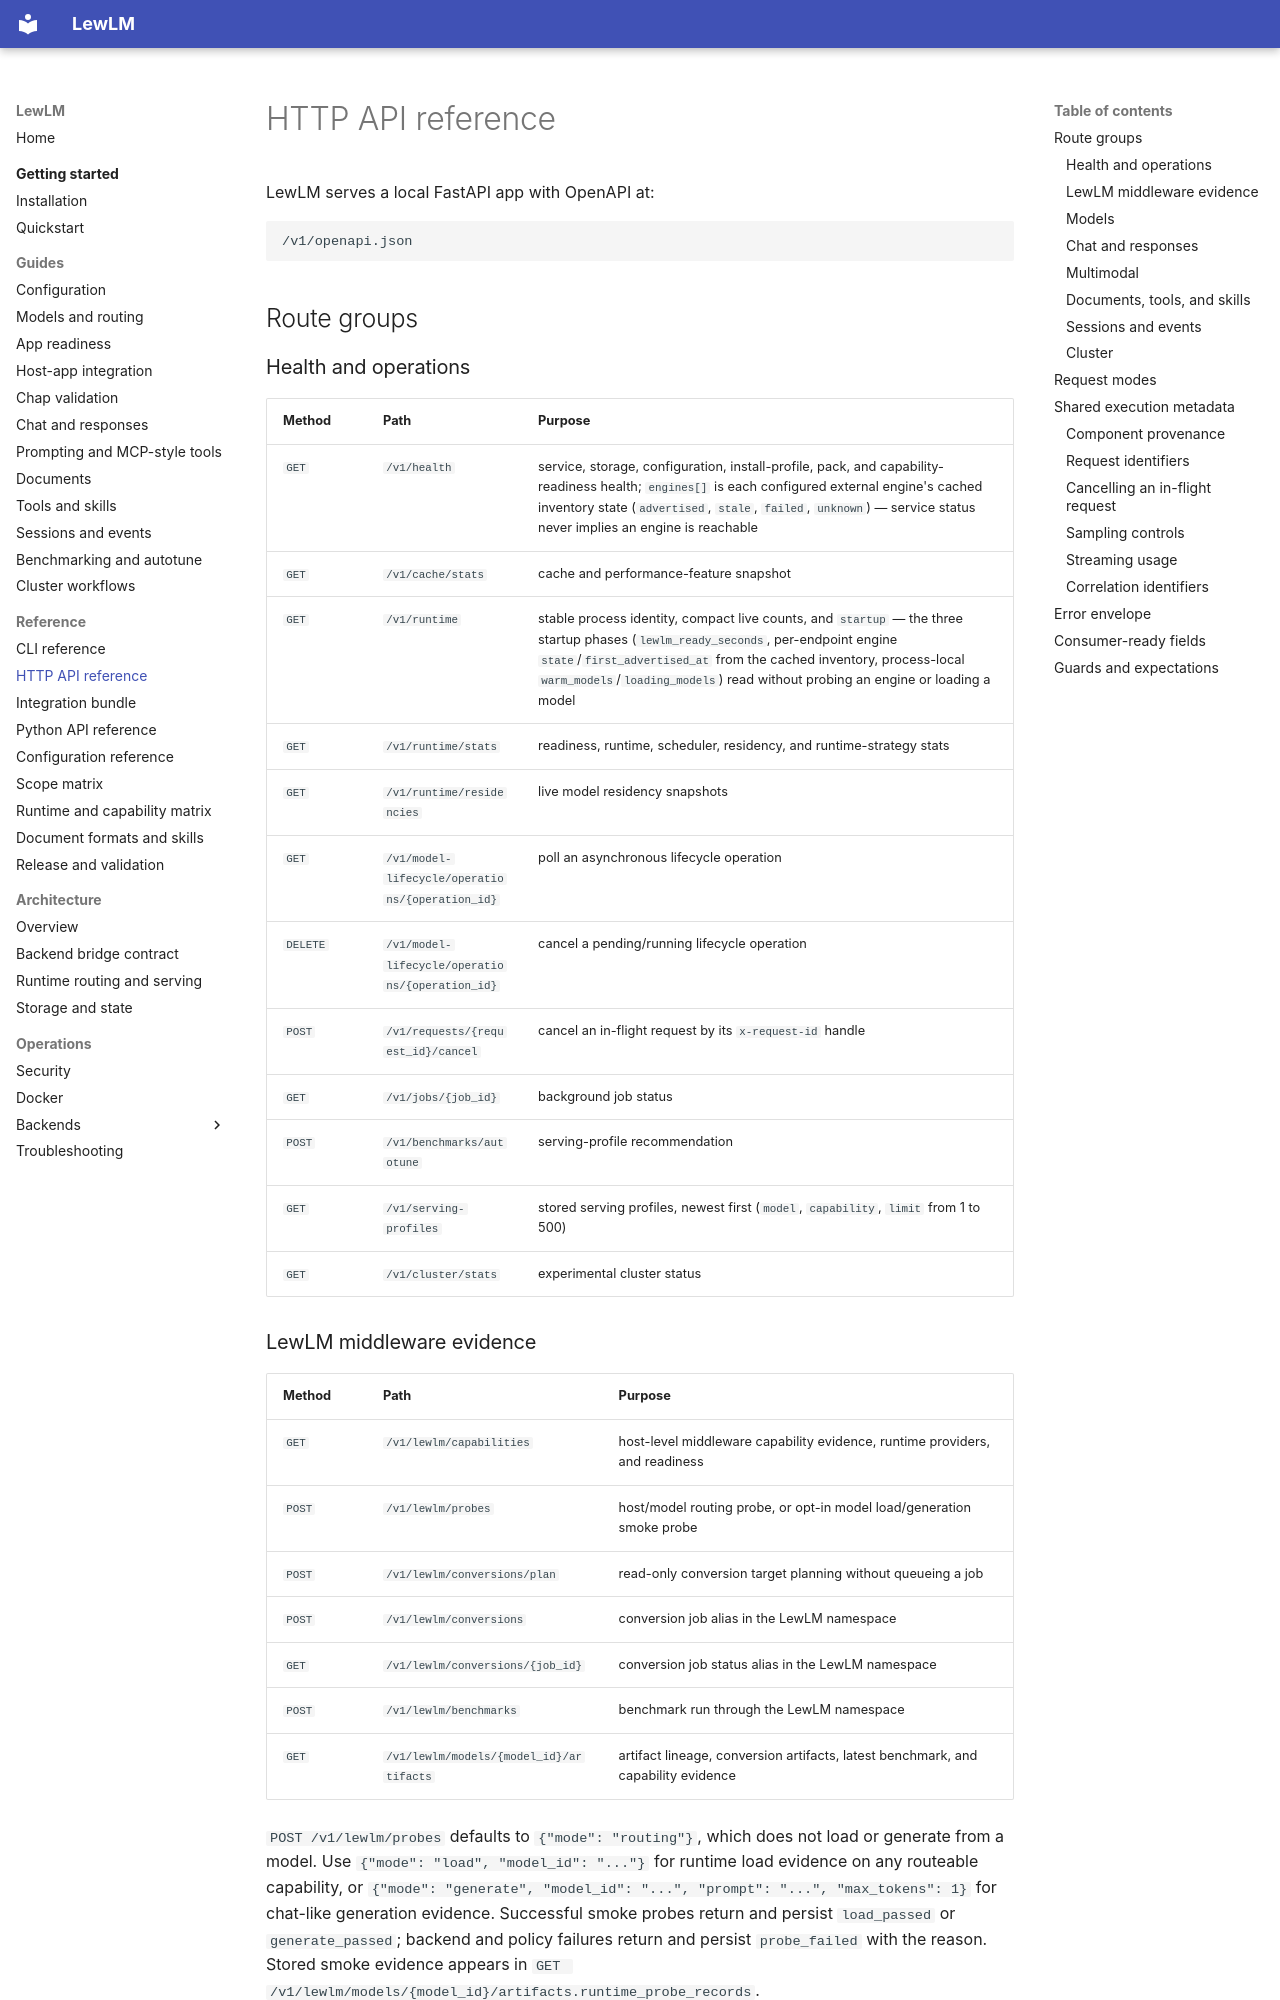

repository: lew-cx/LewLM · page: reference/http-api/index.html · generator: mkdocs

# HTTP API reference

LewLM serves a local FastAPI app with OpenAPI at:

```text
/v1/openapi.json
```

## Route groups

### Health and operations

| Method | Path | Purpose |
| --- | --- | --- |
| `GET` | `/v1/health` | service, storage, configuration, install-profile, pack, and capability-readiness health; `engines[]` is each configured external engine's cached inventory state (`advertised`, `stale`, `failed`, `unknown`) — service status never implies an engine is reachable |
| `GET` | `/v1/cache/stats` | cache and performance-feature snapshot |
| `GET` | `/v1/runtime` | stable process identity, compact live counts, and `startup` — the three startup phases (`lewlm_ready_seconds`, per-endpoint engine `state`/`first_advertised_at` from the cached inventory, process-local `warm_models`/`loading_models`) read without probing an engine or loading a model |
| `GET` | `/v1/runtime/stats` | readiness, runtime, scheduler, residency, and runtime-strategy stats |
| `GET` | `/v1/runtime/residencies` | live model residency snapshots |
| `GET` | `/v1/model-lifecycle/operations/{operation_id}` | poll an asynchronous lifecycle operation |
| `DELETE` | `/v1/model-lifecycle/operations/{operation_id}` | cancel a pending/running lifecycle operation |
| `POST` | `/v1/requests/{request_id}/cancel` | cancel an in-flight request by its `x-request-id` handle |
| `GET` | `/v1/jobs/{job_id}` | background job status |
| `POST` | `/v1/benchmarks/autotune` | serving-profile recommendation |
| `GET` | `/v1/serving-profiles` | stored serving profiles, newest first (`model`, `capability`, `limit` from 1 to 500) |
| `GET` | `/v1/cluster/stats` | experimental cluster status |

### LewLM middleware evidence

| Method | Path | Purpose |
| --- | --- | --- |
| `GET` | `/v1/lewlm/capabilities` | host-level middleware capability evidence, runtime providers, and readiness |
| `POST` | `/v1/lewlm/probes` | host/model routing probe, or opt-in model load/generation smoke probe |
| `POST` | `/v1/lewlm/conversions/plan` | read-only conversion target planning without queueing a job |
| `POST` | `/v1/lewlm/conversions` | conversion job alias in the LewLM namespace |
| `GET` | `/v1/lewlm/conversions/{job_id}` | conversion job status alias in the LewLM namespace |
| `POST` | `/v1/lewlm/benchmarks` | benchmark run through the LewLM namespace |
| `GET` | `/v1/lewlm/models/{model_id}/artifacts` | artifact lineage, conversion artifacts, latest benchmark, and capability evidence |

`POST /v1/lewlm/probes` defaults to `{"mode": "routing"}`, which does not load or generate from a model. Use `{"mode": "load", "model_id": "..."}` for runtime load evidence on any routeable capability, or `{"mode": "generate", "model_id": "...", "prompt": "...", "max_tokens": 1}` for chat-like generation evidence. Successful smoke probes return and persist `load_passed` or `generate_passed`; backend and policy failures return and persist `probe_failed` with the reason. Stored smoke evidence appears in `GET /v1/lewlm/models/{model_id}/artifacts.runtime_probe_records`.
